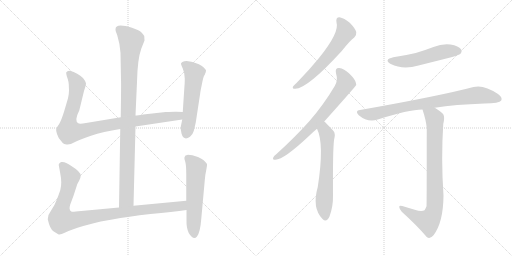
t = 0.00 s
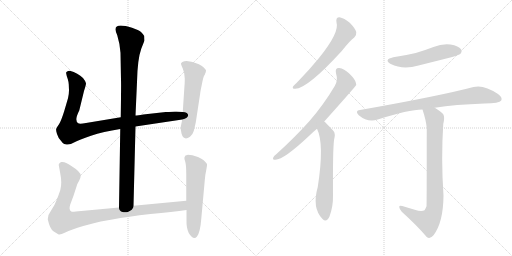
t = 1.92 s
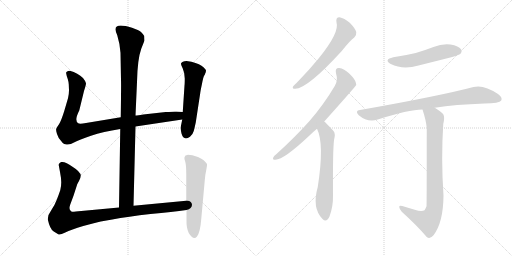
t = 3.83 s
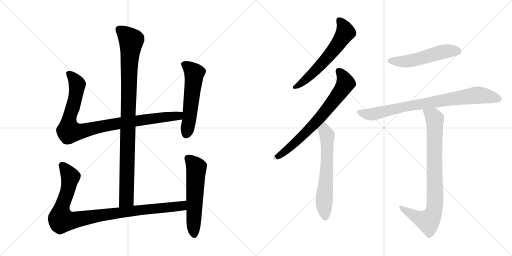
t = 5.75 s
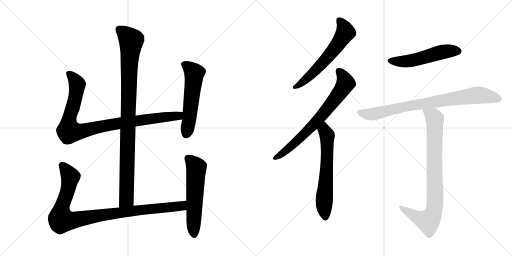
t = 7.66 s
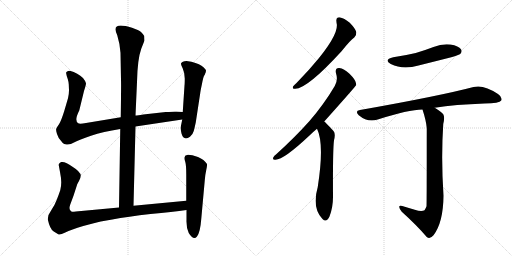
t = 9.58 s

The animated SVG that drew these frames (rendered in a browser with its animation timeline set to each time). Animation: 11 CSS @keyframes rules; one cycle of 9.58 s.

<svg version="1.1" viewBox="0 0 2048 1024" xmlns="http://www.w3.org/2000/svg">
  <g stroke="lightgray" stroke-dasharray="1,1" stroke-width="1" transform="scale(4, 4)">
    <line x1="0" y1="0" x2="256" y2="256"></line>
    <line x1="256" y1="0" x2="0" y2="256"></line>
    <line x1="128" y1="0" x2="128" y2="256"></line>
    <line x1="0" y1="128" x2="256" y2="128"></line>
    <line x1="256" y1="0" x2="512" y2="256"></line>
    <line x1="512" y1="0" x2="256" y2="256"></line>
    <line x1="384" y1="0" x2="384" y2="256"></line>
    <line x1="256" y1="128" x2="512" y2="128"></line>
  </g>
<g transform="scale(1, -1) translate(0, -850)">
   <style type="text/css">
    @keyframes keyframes0 {
      from {
       stroke: black;
       stroke-dashoffset: 994;
       stroke-width: 128;
       }
       76% {
       animation-timing-function: step-end;
       stroke: black;
       stroke-dashoffset: 0;
       stroke-width: 128;
       }
       to {
       stroke: black;
       stroke-width: 1024;
       }
       }
       #make-me-a-hanzi-animation-0 {
         animation: keyframes0 1.058919s both;
         animation-delay: 0.000000s;
         animation-timing-function: linear;
       }
    @keyframes keyframes1 {
      from {
       stroke: black;
       stroke-dashoffset: 956;
       stroke-width: 128;
       }
       76% {
       animation-timing-function: step-end;
       stroke: black;
       stroke-dashoffset: 0;
       stroke-width: 128;
       }
       to {
       stroke: black;
       stroke-width: 1024;
       }
       }
       #make-me-a-hanzi-animation-1 {
         animation: keyframes1 1.027995s both;
         animation-delay: 1.058919s;
         animation-timing-function: linear;
       }
    @keyframes keyframes2 {
      from {
       stroke: black;
       stroke-dashoffset: 559;
       stroke-width: 128;
       }
       65% {
       animation-timing-function: step-end;
       stroke: black;
       stroke-dashoffset: 0;
       stroke-width: 128;
       }
       to {
       stroke: black;
       stroke-width: 1024;
       }
       }
       #make-me-a-hanzi-animation-2 {
         animation: keyframes2 0.704915s both;
         animation-delay: 2.086914s;
         animation-timing-function: linear;
       }
    @keyframes keyframes3 {
      from {
       stroke: black;
       stroke-dashoffset: 993;
       stroke-width: 128;
       }
       76% {
       animation-timing-function: step-end;
       stroke: black;
       stroke-dashoffset: 0;
       stroke-width: 128;
       }
       to {
       stroke: black;
       stroke-width: 1024;
       }
       }
       #make-me-a-hanzi-animation-3 {
         animation: keyframes3 1.058105s both;
         animation-delay: 2.791829s;
         animation-timing-function: linear;
       }
    @keyframes keyframes4 {
      from {
       stroke: black;
       stroke-dashoffset: 577;
       stroke-width: 128;
       }
       65% {
       animation-timing-function: step-end;
       stroke: black;
       stroke-dashoffset: 0;
       stroke-width: 128;
       }
       to {
       stroke: black;
       stroke-width: 1024;
       }
       }
       #make-me-a-hanzi-animation-4 {
         animation: keyframes4 0.719564s both;
         animation-delay: 3.849935s;
         animation-timing-function: linear;
       }
    @keyframes keyframes5 {
      from {
       stroke: black;
       stroke-dashoffset: 609;
       stroke-width: 128;
       }
       66% {
       animation-timing-function: step-end;
       stroke: black;
       stroke-dashoffset: 0;
       stroke-width: 128;
       }
       to {
       stroke: black;
       stroke-width: 1024;
       }
       }
       #make-me-a-hanzi-animation-5 {
         animation: keyframes5 0.745605s both;
         animation-delay: 4.569499s;
         animation-timing-function: linear;
       }
    @keyframes keyframes6 {
      from {
       stroke: black;
       stroke-dashoffset: 724;
       stroke-width: 128;
       }
       70% {
       animation-timing-function: step-end;
       stroke: black;
       stroke-dashoffset: 0;
       stroke-width: 128;
       }
       to {
       stroke: black;
       stroke-width: 1024;
       }
       }
       #make-me-a-hanzi-animation-6 {
         animation: keyframes6 0.839193s both;
         animation-delay: 5.315104s;
         animation-timing-function: linear;
       }
    @keyframes keyframes7 {
      from {
       stroke: black;
       stroke-dashoffset: 632;
       stroke-width: 128;
       }
       67% {
       animation-timing-function: step-end;
       stroke: black;
       stroke-dashoffset: 0;
       stroke-width: 128;
       }
       to {
       stroke: black;
       stroke-width: 1024;
       }
       }
       #make-me-a-hanzi-animation-7 {
         animation: keyframes7 0.764323s both;
         animation-delay: 6.154297s;
         animation-timing-function: linear;
       }
    @keyframes keyframes8 {
      from {
       stroke: black;
       stroke-dashoffset: 528;
       stroke-width: 128;
       }
       63% {
       animation-timing-function: step-end;
       stroke: black;
       stroke-dashoffset: 0;
       stroke-width: 128;
       }
       to {
       stroke: black;
       stroke-width: 1024;
       }
       }
       #make-me-a-hanzi-animation-8 {
         animation: keyframes8 0.679688s both;
         animation-delay: 6.918620s;
         animation-timing-function: linear;
       }
    @keyframes keyframes9 {
      from {
       stroke: black;
       stroke-dashoffset: 822;
       stroke-width: 128;
       }
       73% {
       animation-timing-function: step-end;
       stroke: black;
       stroke-dashoffset: 0;
       stroke-width: 128;
       }
       to {
       stroke: black;
       stroke-width: 1024;
       }
       }
       #make-me-a-hanzi-animation-9 {
         animation: keyframes9 0.918945s both;
         animation-delay: 7.598307s;
         animation-timing-function: linear;
       }
    @keyframes keyframes10 {
      from {
       stroke: black;
       stroke-dashoffset: 847;
       stroke-width: 128;
       }
       73% {
       animation-timing-function: step-end;
       stroke: black;
       stroke-dashoffset: 0;
       stroke-width: 128;
       }
       to {
       stroke: black;
       stroke-width: 1024;
       }
       }
       #make-me-a-hanzi-animation-10 {
         animation: keyframes10 0.939290s both;
         animation-delay: 8.517253s;
         animation-timing-function: linear;
       }
</style>
<path d="M 534 27 L 542 344 L 542 388 L 548 522 Q 550 614 565 655 L 578 688 L 577 706 Q 572 714 564 722 Q 556 729 528 739 Q 462 759 462 733 Q 461 728 469 709 Q 480 673 482 639 L 484 530 Q 485 519 483 381 L 481 334 L 476 20 C 476 -10 533 -3 534 27 Z" fill="lightgray"></path> 
<path d="M 542 344 L 729 372 C 759 376 761 401 731 402 L 706 403 Q 703 404 663 402 L 573 392 Q 551 388 542 388 L 483 381 L 344 358 Q 318 353 313 357 Q 296 367 317 408 L 336 486 Q 344 510 344 517 Q 343 524 332 538 Q 312 558 279 567 Q 270 567 269 564 Q 263 563 265 555 Q 266 547 271 534 Q 275 520 275 513 L 276 489 Q 276 473 272 457 L 257 406 Q 245 367 236 353 Q 226 339 225 335 Q 223 330 228 314 Q 233 298 243 288 Q 251 276 257 274 L 266 272 Q 280 270 298 281 Q 315 291 364 307 Q 412 323 481 334 L 542 344 Z" fill="lightgray"></path> 
<path d="M 729 372 L 723 343 Q 721 335 726 316 Q 735 285 760 303 Q 772 314 775 326 Q 778 337 783 360 L 801 478 Q 802 487 808 515 Q 813 542 817 548 Q 821 554 821 557 L 823 561 L 824 568 Q 824 573 806 587 Q 788 600 746 606 Q 728 606 724 596 Q 723 594 731 576 Q 739 558 739 536 Q 739 513 738 508 L 731 402 L 729 372 Z" fill="lightgray"></path> 
<path d="M 745 47 L 534 27 L 476 20 L 325 6 Q 293 2 287 3 Q 273 8 281 32 L 294 67 L 308 110 Q 308 112 316 126 Q 323 140 323 148 Q 322 163 290 183 Q 261 205 245 202 Q 239 200 237 196 Q 234 191 235 189 L 240 162 Q 245 137 245 121 Q 245 104 241 89 Q 236 74 227 51 Q 218 27 205 9 Q 191 -9 191 -27 Q 200 -68 215 -76 L 233 -87 Q 238 -92 261 -80 Q 284 -69 333 -54 Q 382 -40 403 -36 L 449 -28 Q 511 -16 602 -6 Q 692 3 746 10 C 776 14 775 50 745 47 Z" fill="lightgray"></path> 
<path d="M 742 228 L 738 221 Q 736 216 741 203 Q 745 189 745 153 L 745 47 L 746 10 L 746 -30 Q 745 -61 755 -82 Q 774 -113 788 -96 Q 801 -79 805 -26 L 819 128 Q 821 153 825 170 Q 829 187 828 194 Q 817 212 792 222 Q 767 231 752 231 Q 744 229 742 228 Z" fill="lightgray"></path> 
<path d="M 1346 760 Q 1359 721 1276 618 Q 1237 570 1186 518 Q 1176 509 1172 504 Q 1168 494 1181 495 Q 1229 495 1367 646 Q 1400 688 1417 700 Q 1427 709 1425 722 Q 1422 735 1399 759 Q 1377 778 1358 781 Q 1342 781 1346 760 Z" fill="lightgray"></path> 
<path d="M 1297 364 Q 1423 505 1425 510 Q 1424 514 1424 517 Q 1423 530 1398 555 Q 1376 576 1357 578 Q 1339 579 1344 557 Q 1353 529 1339 506 Q 1296 433 1238 366 Q 1181 302 1106 234 Q 1096 227 1093 220 Q 1089 210 1102 211 Q 1135 211 1238 308 Q 1251 321 1268 335 L 1297 364 Z" fill="lightgray"></path> 
<path d="M 1268 335 Q 1298 275 1271 102 Q 1247 18 1290 -26 Q 1306 -42 1318 -16 Q 1333 24 1332 69 Q 1331 249 1336 289 Q 1343 316 1334 326 Q 1301 362 1297 364 C 1275 384 1256 363 1268 335 Z" fill="lightgray"></path> 
<path d="M 1573 621 Q 1533 611 1563 594 Q 1611 570 1674 588 Q 1738 604 1805 621 Q 1836 630 1841 634 Q 1850 644 1844 653 Q 1835 666 1802 672 Q 1768 676 1734 662 Q 1700 649 1663 638 Q 1621 628 1573 621 Z" fill="lightgray"></path> 
<path d="M 1739 419 Q 1820 432 1938 436 Q 1998 436 2005 448 Q 2011 461 1992 474 Q 1935 513 1894 502 Q 1758 466 1440 410 Q 1418 407 1435 389 Q 1471 359 1511 372 Q 1634 412 1690 412 L 1739 419 Z" fill="lightgray"></path> 
<path d="M 1659 11 Q 1637 18 1609 26 Q 1596 30 1597 22 Q 1597 15 1607 3 Q 1668 -52 1707 -98 Q 1720 -108 1734 -91 Q 1773 -40 1774 67 Q 1764 217 1773 354 Q 1780 382 1773 393 Q 1766 403 1739 419 C 1714 435 1681 441 1690 412 Q 1705 366 1707 337 Q 1707 30 1706 25 Q 1703 16 1698 9 Q 1686 2 1659 11 Z" fill="lightgray"></path> 
      <clipPath id="make-me-a-hanzi-clip-0">
      <path d="M 534 27 L 542 344 L 542 388 L 548 522 Q 550 614 565 655 L 578 688 L 577 706 Q 572 714 564 722 Q 556 729 528 739 Q 462 759 462 733 Q 461 728 469 709 Q 480 673 482 639 L 484 530 Q 485 519 483 381 L 481 334 L 476 20 C 476 -10 533 -3 534 27 Z" fill="lightgray"></path>
      </clipPath>
      <path clip-path="url(#make-me-a-hanzi-clip-0)" d="M 475 734 L 525 687 L 517 601 L 506 53 L 482 28 " fill="none" id="make-me-a-hanzi-animation-0" stroke-dasharray="866 1732" stroke-linecap="round"></path>

      <clipPath id="make-me-a-hanzi-clip-1">
      <path d="M 542 344 L 729 372 C 759 376 761 401 731 402 L 706 403 Q 703 404 663 402 L 573 392 Q 551 388 542 388 L 483 381 L 344 358 Q 318 353 313 357 Q 296 367 317 408 L 336 486 Q 344 510 344 517 Q 343 524 332 538 Q 312 558 279 567 Q 270 567 269 564 Q 263 563 265 555 Q 266 547 271 534 Q 275 520 275 513 L 276 489 Q 276 473 272 457 L 257 406 Q 245 367 236 353 Q 226 339 225 335 Q 223 330 228 314 Q 233 298 243 288 Q 251 276 257 274 L 266 272 Q 280 270 298 281 Q 315 291 364 307 Q 412 323 481 334 L 542 344 Z" fill="lightgray"></path>
      </clipPath>
      <path clip-path="url(#make-me-a-hanzi-clip-1)" d="M 277 555 L 309 513 L 295 434 L 276 371 L 276 325 L 328 325 L 479 358 L 702 385 L 724 395 " fill="none" id="make-me-a-hanzi-animation-1" stroke-dasharray="828 1656" stroke-linecap="round"></path>

      <clipPath id="make-me-a-hanzi-clip-2">
      <path d="M 729 372 L 723 343 Q 721 335 726 316 Q 735 285 760 303 Q 772 314 775 326 Q 778 337 783 360 L 801 478 Q 802 487 808 515 Q 813 542 817 548 Q 821 554 821 557 L 823 561 L 824 568 Q 824 573 806 587 Q 788 600 746 606 Q 728 606 724 596 Q 723 594 731 576 Q 739 558 739 536 Q 739 513 738 508 L 731 402 L 729 372 Z" fill="lightgray"></path>
      </clipPath>
      <path clip-path="url(#make-me-a-hanzi-clip-2)" d="M 733 595 L 752 584 L 777 557 L 746 315 " fill="none" id="make-me-a-hanzi-animation-2" stroke-dasharray="431 862" stroke-linecap="round"></path>

      <clipPath id="make-me-a-hanzi-clip-3">
      <path d="M 745 47 L 534 27 L 476 20 L 325 6 Q 293 2 287 3 Q 273 8 281 32 L 294 67 L 308 110 Q 308 112 316 126 Q 323 140 323 148 Q 322 163 290 183 Q 261 205 245 202 Q 239 200 237 196 Q 234 191 235 189 L 240 162 Q 245 137 245 121 Q 245 104 241 89 Q 236 74 227 51 Q 218 27 205 9 Q 191 -9 191 -27 Q 200 -68 215 -76 L 233 -87 Q 238 -92 261 -80 Q 284 -69 333 -54 Q 382 -40 403 -36 L 449 -28 Q 511 -16 602 -6 Q 692 3 746 10 C 776 14 775 50 745 47 Z" fill="lightgray"></path>
      </clipPath>
      <path clip-path="url(#make-me-a-hanzi-clip-3)" d="M 249 189 L 281 138 L 270 83 L 245 14 L 246 -30 L 290 -32 L 500 3 L 702 23 L 729 28 L 738 41 " fill="none" id="make-me-a-hanzi-animation-3" stroke-dasharray="865 1730" stroke-linecap="round"></path>

      <clipPath id="make-me-a-hanzi-clip-4">
      <path d="M 742 228 L 738 221 Q 736 216 741 203 Q 745 189 745 153 L 745 47 L 746 10 L 746 -30 Q 745 -61 755 -82 Q 774 -113 788 -96 Q 801 -79 805 -26 L 819 128 Q 821 153 825 170 Q 829 187 828 194 Q 817 212 792 222 Q 767 231 752 231 Q 744 229 742 228 Z" fill="lightgray"></path>
      </clipPath>
      <path clip-path="url(#make-me-a-hanzi-clip-4)" d="M 750 219 L 785 179 L 777 -89 " fill="none" id="make-me-a-hanzi-animation-4" stroke-dasharray="449 898" stroke-linecap="round"></path>

      <clipPath id="make-me-a-hanzi-clip-5">
      <path d="M 1346 760 Q 1359 721 1276 618 Q 1237 570 1186 518 Q 1176 509 1172 504 Q 1168 494 1181 495 Q 1229 495 1367 646 Q 1400 688 1417 700 Q 1427 709 1425 722 Q 1422 735 1399 759 Q 1377 778 1358 781 Q 1342 781 1346 760 Z" fill="lightgray"></path>
      </clipPath>
      <path clip-path="url(#make-me-a-hanzi-clip-5)" d="M 1358 767 L 1376 743 L 1382 721 L 1362 688 L 1265 570 L 1220 528 L 1180 503 " fill="none" id="make-me-a-hanzi-animation-5" stroke-dasharray="481 962" stroke-linecap="round"></path>

      <clipPath id="make-me-a-hanzi-clip-6">
      <path d="M 1297 364 Q 1423 505 1425 510 Q 1424 514 1424 517 Q 1423 530 1398 555 Q 1376 576 1357 578 Q 1339 579 1344 557 Q 1353 529 1339 506 Q 1296 433 1238 366 Q 1181 302 1106 234 Q 1096 227 1093 220 Q 1089 210 1102 211 Q 1135 211 1238 308 Q 1251 321 1268 335 L 1297 364 Z" fill="lightgray"></path>
      </clipPath>
      <path clip-path="url(#make-me-a-hanzi-clip-6)" d="M 1355 565 L 1374 541 L 1381 514 L 1348 464 L 1290 389 L 1200 296 L 1144 247 L 1101 219 " fill="none" id="make-me-a-hanzi-animation-6" stroke-dasharray="596 1192" stroke-linecap="round"></path>

      <clipPath id="make-me-a-hanzi-clip-7">
      <path d="M 1268 335 Q 1298 275 1271 102 Q 1247 18 1290 -26 Q 1306 -42 1318 -16 Q 1333 24 1332 69 Q 1331 249 1336 289 Q 1343 316 1334 326 Q 1301 362 1297 364 C 1275 384 1256 363 1268 335 Z" fill="lightgray"></path>
      </clipPath>
      <path clip-path="url(#make-me-a-hanzi-clip-7)" d="M 1294 357 L 1309 302 L 1307 170 L 1296 44 L 1302 -16 " fill="none" id="make-me-a-hanzi-animation-7" stroke-dasharray="504 1008" stroke-linecap="round"></path>

      <clipPath id="make-me-a-hanzi-clip-8">
      <path d="M 1573 621 Q 1533 611 1563 594 Q 1611 570 1674 588 Q 1738 604 1805 621 Q 1836 630 1841 634 Q 1850 644 1844 653 Q 1835 666 1802 672 Q 1768 676 1734 662 Q 1700 649 1663 638 Q 1621 628 1573 621 Z" fill="lightgray"></path>
      </clipPath>
      <path clip-path="url(#make-me-a-hanzi-clip-8)" d="M 1565 609 L 1630 605 L 1772 643 L 1832 645 " fill="none" id="make-me-a-hanzi-animation-8" stroke-dasharray="400 800" stroke-linecap="round"></path>

      <clipPath id="make-me-a-hanzi-clip-9">
      <path d="M 1739 419 Q 1820 432 1938 436 Q 1998 436 2005 448 Q 2011 461 1992 474 Q 1935 513 1894 502 Q 1758 466 1440 410 Q 1418 407 1435 389 Q 1471 359 1511 372 Q 1634 412 1690 412 L 1739 419 Z" fill="lightgray"></path>
      </clipPath>
      <path clip-path="url(#make-me-a-hanzi-clip-9)" d="M 1438 399 L 1487 393 L 1614 423 L 1913 470 L 1995 454 " fill="none" id="make-me-a-hanzi-animation-9" stroke-dasharray="694 1388" stroke-linecap="round"></path>

      <clipPath id="make-me-a-hanzi-clip-10">
      <path d="M 1659 11 Q 1637 18 1609 26 Q 1596 30 1597 22 Q 1597 15 1607 3 Q 1668 -52 1707 -98 Q 1720 -108 1734 -91 Q 1773 -40 1774 67 Q 1764 217 1773 354 Q 1780 382 1773 393 Q 1766 403 1739 419 C 1714 435 1681 441 1690 412 Q 1705 366 1707 337 Q 1707 30 1706 25 Q 1703 16 1698 9 Q 1686 2 1659 11 Z" fill="lightgray"></path>
      </clipPath>
      <path clip-path="url(#make-me-a-hanzi-clip-10)" d="M 1697 405 L 1732 385 L 1739 375 L 1741 58 L 1736 8 L 1713 -35 L 1669 -20 L 1604 20 " fill="none" id="make-me-a-hanzi-animation-10" stroke-dasharray="719 1438" stroke-linecap="round"></path>

</g>
</svg>
